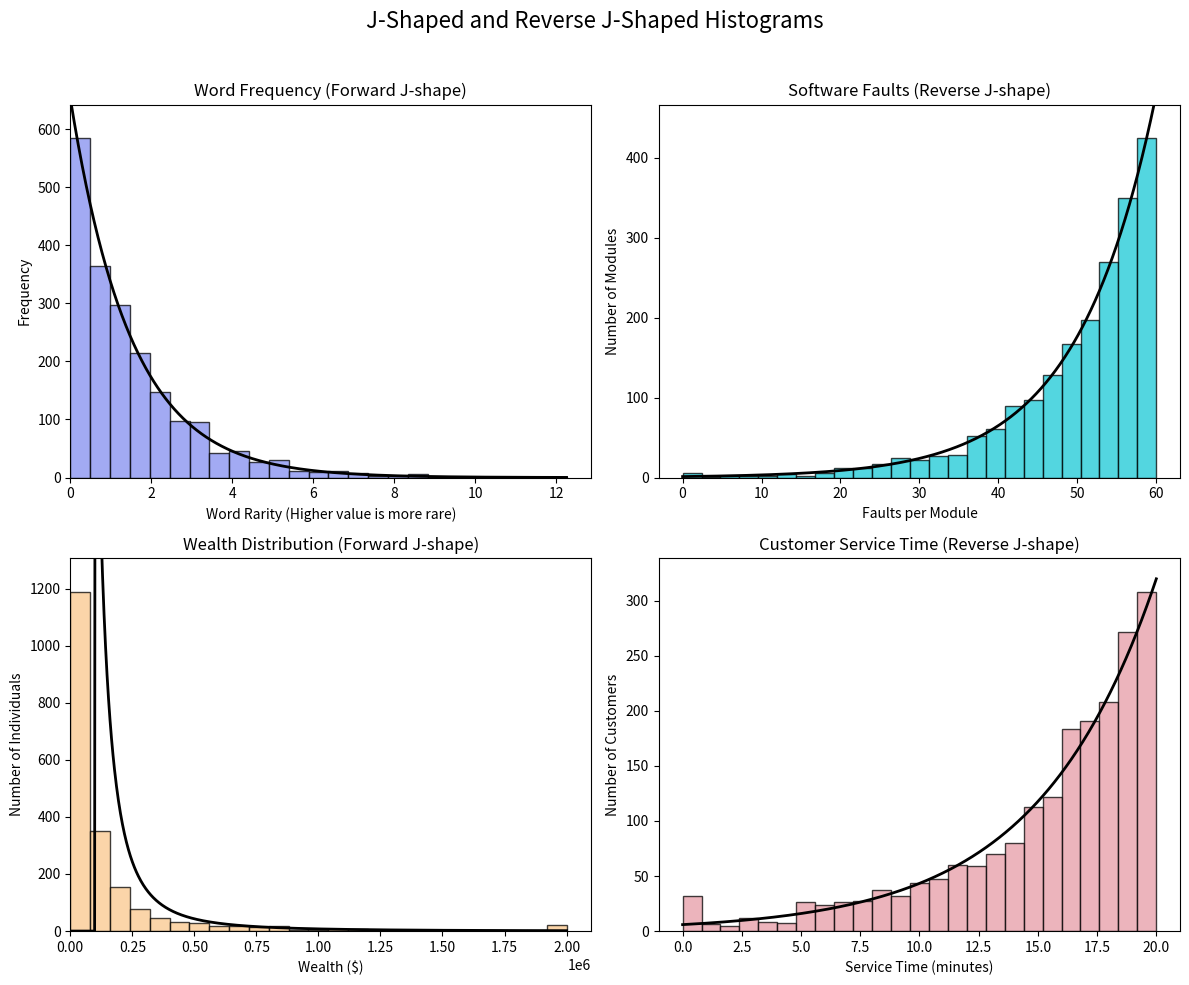

Reproduce this figure in Python.
import numpy as np
import matplotlib.pyplot as plt
from scipy.stats import expon, pareto

# Set a random seed for reproducibility
np.random.seed(42)

# Create a figure with 4 subplots
fig, axes = plt.subplots(2, 2, figsize=(12, 10))
fig.suptitle("J-Shaped and Reverse J-Shaped Histograms", fontsize=16)

# Common settings for all histograms
num_samples = 2000
bin_count = 25
alpha = 0.75  # Transparency for histograms
curve_color = 'black'  # Color for the curves

# Custom colors from hex codes
colors = ['#838EF0', '#19C9D6', '#FAC88C', '#E69BA6']

# --- Version 1: Word Frequency (Forward J-shape) ---
scale1 = 1.5
data1 = np.random.exponential(scale=scale1, size=num_samples)
counts1, bins1, _ = axes[0, 0].hist(data1, bins=bin_count, alpha=alpha, color=colors[0], edgecolor='black')
x1 = np.linspace(0, bins1[-1], 1000)
pdf1 = expon.pdf(x1, scale=scale1) * num_samples * (bins1[1] - bins1[0])
axes[0, 0].plot(x1, pdf1, color=curve_color, linewidth=2)
axes[0, 0].set_title("Word Frequency (Forward J-shape)")
axes[0, 0].set_xlabel("Word Rarity (Higher value is more rare)")
axes[0, 0].set_ylabel("Frequency")
axes[0, 0].set_xlim(left=0)
axes[0, 0].set_ylim(bottom=0, top=max(counts1)*1.1)

# --- Version 2: Software Faults (Reverse J-shape) ---
max_faults = 60
scale2 = 10
flipped_data2 = np.random.exponential(scale=scale2, size=num_samples)
data2 = max_faults - flipped_data2
data2 = np.clip(data2, 0, max_faults)
counts2, bins2, _ = axes[0, 1].hist(data2, bins=bin_count, alpha=alpha, color=colors[1], edgecolor='black')
x2 = np.linspace(0, max_faults, 1000)
pdf2 = expon.pdf(max_faults - x2, scale=scale2) * num_samples * (bins2[1] - bins2[0])
axes[0, 1].plot(x2, pdf2, color=curve_color, linewidth=2)
axes[0, 1].set_title("Software Faults (Reverse J-shape)")
axes[0, 1].set_xlabel("Faults per Module")
axes[0, 1].set_ylabel("Number of Modules")
axes[0, 1].set_ylim(bottom=0, top=max(counts2)*1.1)

# --- Version 3: Wealth Distribution (Forward J-shape) ---
a = 1.5  # Shape parameter for Pareto
scale3 = 1e5
clip_max = 2e6
data3 = np.random.pareto(a, num_samples) * scale3
data3 = np.clip(data3, 0, clip_max)
counts3, bins3, _ = axes[1, 0].hist(data3, bins=bin_count, alpha=alpha, color=colors[2], edgecolor='black')
x3 = np.linspace(0, clip_max, 1000)
pdf3 = pareto.pdf(x3/scale3, b=a) * num_samples * (bins3[1] - bins3[0]) / scale3
pdf3[x3 > clip_max] = 0
axes[1, 0].plot(x3, pdf3, color=curve_color, linewidth=2)
axes[1, 0].set_title("Wealth Distribution (Forward J-shape)")
axes[1, 0].set_xlabel("Wealth ($)")
axes[1, 0].set_ylabel("Number of Individuals")
axes[1, 0].set_xlim(left=0)
axes[1, 0].set_ylim(bottom=0, top=max(counts3)*1.1)

# --- Version 4: Customer Service Time (Reverse J-shape) ---
max_service_time = 20
scale4 = 5
flipped_data4 = np.random.exponential(scale=scale4, size=num_samples)
data4 = max_service_time - flipped_data4
data4 = np.clip(data4, 0, max_service_time)
counts4, bins4, _ = axes[1, 1].hist(data4, bins=bin_count, alpha=alpha, color=colors[3], edgecolor='black')
x4 = np.linspace(0, max_service_time, 1000)
pdf4 = expon.pdf(max_service_time - x4, scale=scale4) * num_samples * (bins4[1] - bins4[0])
axes[1, 1].plot(x4, pdf4, color=curve_color, linewidth=2)
axes[1, 1].set_title("Customer Service Time (Reverse J-shape)")
axes[1, 1].set_xlabel("Service Time (minutes)")
axes[1, 1].set_ylabel("Number of Customers")
axes[1, 1].set_ylim(bottom=0, top=max(counts4)*1.1)

# Adjust layout to prevent titles and labels from overlapping
plt.tight_layout(rect=[0, 0, 1, 0.96])

# Save the figure to a file
plt.savefig("j_shaped_histograms_with_curves.png", dpi=300, bbox_inches='tight')

# Display the plot
plt.show()